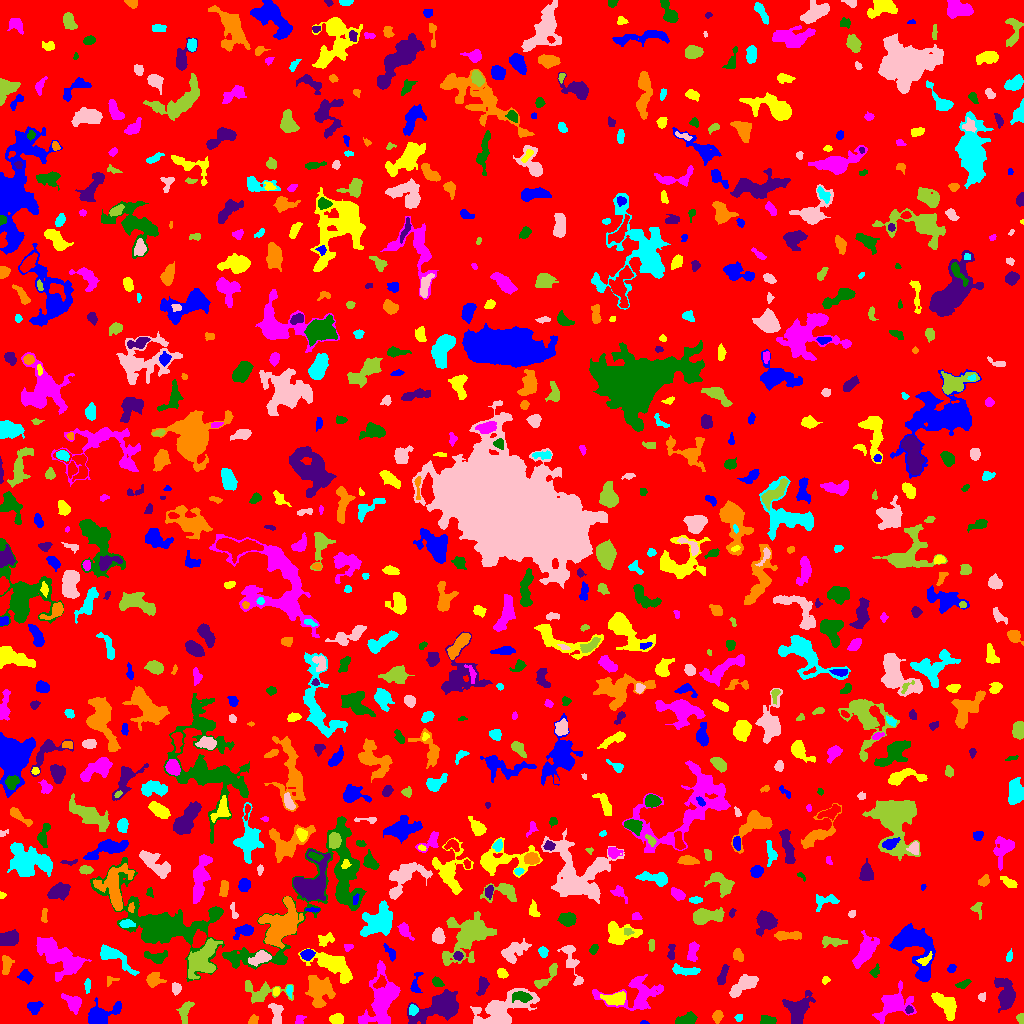

The file beside this chart, header and first rows:
ID, X, Y, A, B, theta, total_flux, mu_max, mu_median, mu_mean, R_fwhm, R_e, R10, R90, x_start, x_end, y_start, y_end, area, greylevel
0, 502.2, 510.9, 298.4, 292.5, -1.245, 2010967, 13.0, 2.0, 2.539, 76.51, 246.7, 96.56, 389.2, 0, 1023, 0, 1023, 792083, 2.539
1, 643.2, 0.7391, 1.968, 0.7618, -0.0342, 46.0, 4.0, 2.0, 1.533, 2.257, 1.493, 0.5642, 2.326, 640, 649, 0, 3, 30, 7.533
2, 946.1, 18.03, 7.917, 3.871, -0.8611, 1634, 9.0, 4.0, 4.106, 6.864, 6.58, 2.585, 10.11, 931, 956, 3, 31, 398, 8.106
3, 299.7, 3.599, 2.818, 2.234, 1.132, 137.0, 4.0, 2.0, 1.734, 3.742, 2.523, 0.9772, 4.029, 295, 306, 0, 8, 79, 7.734
4, 767.6, 2.961, 3.503, 2.074, -0.04097, 283.0, 5.0, 2.0, 2.211, 4.146, 3.338, 1.262, 5.109, 760, 776, 0, 8, 128, 8.211
5, 440.4, 17.43, 11.77, 5.848, 0.3769, 4740, 14.0, 4.0, 5.255, 9.657, 8.538, 3.385, 14.19, 407, 458, 0, 34, 902, 10.25
6, 253.2, 2.808, 2.562, 1.958, 0.7859, 245.0, 7.0, 3.0, 3.025, 2.877, 2.646, 0.9772, 4.297, 248, 258, 0, 9, 81, 9.025
7, 738.5, 5.396, 1.898, 1.721, 0.6288, 106.0, 4.0, 2.0, 1.927, 3.038, 2.257, 0.7979, 3.7, 734, 742, 2, 9, 55, 7.927
8, 276.2, 9.368, 6.096, 2.696, -1.473, 695.0, 7.0, 3.0, 3.325, 5.323, 4.442, 1.784, 7.001, 268, 283, 0, 20, 209, 8.325
9, 1021, 5.529, 2.354, 1.888, -1.409, 87.0, 3.0, 1.0, 1.225, 2.764, 2.394, 0.7979, 3.909, 1016, 1023, 0, 10, 71, 7.225
10, 12.64, 3.808, 7.183, 2.089, -0.3024, 803.0, 8.0, 4.0, 3.617, 6.155, 4.583, 1.871, 6.933, 0, 29, 0, 14, 222, 9.617
11, 100.9, 7.709, 9.607, 4.313, 0.4373, 1411, 9.0, 3.0, 3.171, 5.917, 5.944, 2.326, 9.837, 88, 121, 0, 26, 445, 10.17
12, 337, 4.176, 2.907, 2.425, -0.06676, 533.0, 8.0, 4.0, 3.891, 4.754, 3.432, 1.382, 5.323, 329, 343, 0, 10, 137, 9.891
13, 895.2, 19.91, 9.649, 6.426, 0.5361, 1931, 10.0, 3.0, 3.046, 5.944, 7.485, 2.646, 12.33, 872, 916, 0, 43, 634, 8.046
14, 684.9, 3.377, 5.461, 2.328, 0.2938, 738.0, 11.0, 3.0, 3.727, 3.568, 4.029, 1.493, 6.628, 675, 697, 0, 12, 198, 9.727
15, 908.9, 13.92, 1.823, 1.705, 1.205, 196.0, 7.0, 3.0, 3.439, 2.932, 2.257, 0.7979, 3.568, 905, 913, 10, 18, 57, 12.44
16, 717.4, 7.055, 2.879, 2.375, 1.189, 307.0, 6.0, 3.0, 2.693, 4.37, 3.385, 1.262, 5.232, 712, 723, 0, 13, 114, 7.693
17, 412.9, 13.81, 2.341, 2.219, -1.361, 416.0, 11.0, 4.0, 4.522, 3.241, 2.821, 0.9772, 4.549, 409, 418, 8, 19, 92, 13.52
18, 501.8, 12.68, 16.08, 7.08, 0.4713, 6270, 18.0, 6.0, 6.052, 7.756, 9.869, 3.478, 15.77, 470, 539, 0, 35, 1036, 10.05
19, 184.9, 12.11, 6.052, 2.724, 1.333, 545.0, 5.0, 3.0, 2.725, 6.077, 4.618, 1.784, 6.956, 176, 194, 0, 22, 200, 9.725
20, 153.4, 17.73, 3.918, 1.49, -0.677, 158.0, 4.0, 2.0, 2.026, 4.297, 2.932, 1.128, 4.406, 147, 160, 13, 23, 78, 10.03
21, 34.08, 16.21, 3.355, 2.858, 0.3358, 792.0, 11.0, 5.0, 5.143, 4.583, 3.827, 1.493, 6.077, 27, 43, 9, 22, 154, 10.14
22, 615.5, 25.09, 5.891, 2.944, 0.06468, 582.0, 5.0, 2.0, 2.282, 5.441, 4.82, 1.871, 7.756, 600, 625, 18, 32, 255, 9.282
23, 73.78, 19.8, 4.202, 2.84, -0.8546, 872.0, 14.0, 2.0, 3.649, 3.909, 3.7, 1.382, 6.652, 61, 81, 9, 30, 239, 10.65
24, 521.8, 26.87, 4.777, 2.453, -0.1108, 558.0, 7.0, 3.0, 3.1, 4.478, 4.107, 1.596, 6.676, 512, 532, 21, 32, 180, 14.1
25, 797.5, 12.57, 8.133, 5.302, 1.18, 1541, 8.0, 2.0, 3.01, 7.442, 6.232, 2.459, 10.39, 782, 815, 0, 33, 512, 9.01
26, 318.2, 34.23, 7.098, 5.285, -1.235, 2910, 15.0, 4.0, 4.874, 6.433, 6.652, 2.523, 11.47, 305, 335, 16, 48, 597, 9.874
27, 87.3, 38.54, 3.651, 1.473, 1.51, 140.0, 3.0, 2.0, 1.75, 3.785, 2.877, 1.128, 4.514, 84, 90, 30, 45, 80, 8.75
28, 981.6, 26.49, 2.029, 1.823, 1.335, 114.0, 4.0, 1.5, 1.839, 3.141, 2.326, 0.7979, 3.949, 978, 985, 22, 31, 62, 7.839
29, 261, 31.33, 11.35, 5.112, -0.08304, 1208, 8.0, 2.0, 2.904, 6.308, 5.944, 2.257, 9.788, 245, 293, 20, 43, 416, 7.904
30, 380.3, 40.95, 3.743, 2.39, 0.7653, 337.0, 7.0, 3.0, 2.808, 3.09, 3.613, 1.262, 5.47, 373, 386, 35, 49, 120, 11.81
31, 415.5, 38.8, 6.203, 2.375, 1.37, 380.0, 7.0, 2.0, 2.774, 3.478, 3.568, 1.262, 5.754, 410, 423, 31, 51, 137, 7.774
32, 276.4, 32.06, 1.901, 1.473, 1.247, 68.0, 3.0, 1.0, 1.236, 2.706, 2.185, 0.7979, 3.338, 273, 279, 28, 36, 55, 9.236
33, 635.7, 29.12, 16.61, 9.012, 0.1135, 2592, 9.0, 3.0, 3.277, 6.206, 9.39, 3.432, 14.44, 592, 663, 13, 49, 791, 7.277
34, 963.4, 39.38, 3.65, 1.687, 0.409, 261.0, 6.0, 2.0, 2.691, 3.785, 2.985, 1.128, 4.787, 955, 971, 35, 44, 97, 7.691
35, 1006, 28.81, 7.817, 4.194, -1.417, 2705, 15.0, 5.0, 5.731, 6.129, 6.358, 2.459, 10.65, 994, 1015, 11, 46, 472, 9.731
36, 109.9, 43.07, 3.099, 2.386, 0.424, 122.0, 3.0, 1.0, 1.694, 3.338, 2.646, 1.128, 4.297, 107, 119, 37, 47, 72, 9.694
37, 289.3, 32.72, 2.761, 1.416, 1.538, 127.0, 5.0, 2.0, 1.896, 2.257, 2.459, 0.7979, 4.029, 286, 292, 25, 38, 67, 8.896
38, 176, 35.1, 2.708, 2.262, -1.534, 315.0, 5.0, 3.0, 3.088, 4.514, 3.141, 1.382, 4.886, 172, 181, 28, 41, 102, 9.088
39, 545.2, 45.03, 8.922, 2.474, 0.8199, 296.0, 4.0, 1.0, 1.383, 5.171, 4.107, 1.596, 6.699, 534, 557, 35, 60, 214, 9.383
40, 853.6, 23.39, 9.359, 4.536, 1.543, 1983, 11.0, 3.0, 3.777, 6.84, 6.457, 2.523, 10.75, 837, 864, 0, 44, 525, 8.777
41, 25.34, 47.54, 3.179, 2.603, -0.3216, 253.0, 5.0, 2.0, 1.745, 3.568, 3.385, 1.262, 5.557, 17, 33, 39, 54, 145, 9.745
42, 825.3, 43.71, 1.934, 1.494, 1.402, 102.0, 4.0, 2.0, 1.855, 3.09, 2.111, 0.7979, 3.29, 822, 830, 39, 47, 55, 7.855
43, 381.6, 24.24, 15.19, 7.57, 1.353, 5803, 13.0, 5.0, 5.485, 9.339, 10.87, 4.107, 16.69, 358, 400, 0, 63, 1058, 8.485
44, 437.2, 41.15, 2.72, 1.984, -0.6166, 340.0, 7.0, 4.0, 3.542, 3.989, 2.985, 1.128, 4.652, 432, 444, 37, 47, 96, 9.542
45, 482.4, 37.7, 4.552, 2.173, 1.315, 563.0, 9.0, 3.0, 3.519, 4.334, 3.827, 1.493, 5.971, 476, 489, 28, 47, 160, 8.519
46, 154, 43.75, 3.961, 3.064, 0.022, 845.0, 11.0, 4.0, 4.356, 4.068, 4.107, 1.596, 6.652, 146, 166, 36, 51, 194, 10.36
47, 685.3, 52.77, 7.391, 2.059, -0.1295, 759.0, 8.0, 4.0, 3.614, 5.863, 4.618, 1.784, 7.092, 672, 700, 48, 60, 210, 8.614
48, 743.8, 38.42, 8.175, 3.158, 0.5829, 1518, 9.0, 4.0, 4.136, 6.864, 5.971, 2.394, 9.305, 729, 758, 26, 49, 367, 9.136
49, 201.7, 63.68, 9.806, 5.639, 0.9787, 2717, 10.0, 3.0, 3.811, 8.885, 7.838, 3.038, 12.75, 188, 222, 44, 85, 713, 10.81
50, 787.8, 53.22, 11.31, 7.191, -0.6805, 6968, 15.0, 6.0, 6.272, 11.01, 10.4, 4.029, 16.34, 765, 811, 32, 74, 1111, 10.27
51, 951.4, 54.94, 2.056, 1.58, 0.7061, 170.0, 7.0, 2.0, 2.5, 2.585, 2.326, 0.7979, 3.613, 947, 956, 51, 59, 68, 8.5
52, 501.8, 49.86, 2.519, 1.879, -0.6148, 214.0, 5.0, 2.0, 2.253, 3.656, 2.764, 1.128, 4.297, 497, 508, 45, 55, 95, 8.253
53, 865.5, 73, 7.747, 3.565, 1.043, 2771, 17.0, 5.0, 5.959, 5.944, 5.917, 2.257, 10.17, 852, 879, 55, 93, 465, 10.96
54, 874.6, 51.38, 2.483, 1.885, 0.8011, 190.0, 7.0, 2.0, 2.184, 2.459, 2.326, 0.7979, 4.146, 869, 879, 46, 60, 87, 8.184
55, 722.7, 48.62, 5.688, 1.917, 1.24, 369.0, 4.0, 2.0, 2.412, 6.383, 4.107, 1.693, 6.206, 717, 729, 39, 59, 153, 7.412
56, 6.163, 57.94, 5.139, 2.214, 1.506, 289.0, 5.0, 1.0, 1.741, 3.523, 3.613, 1.262, 6.103, 2, 14, 49, 68, 166, 11.74
57, 113.3, 67.26, 11.38, 3.34, -0.6036, 752.0, 6.0, 2.0, 1.933, 5.836, 5.726, 2.185, 9.674, 100, 139, 48, 79, 389, 7.933
58, 260.4, 65.97, 5.017, 2.809, 0.3631, 691.0, 8.0, 3.0, 3.044, 5.14, 4.37, 1.693, 7.114, 248, 271, 57, 73, 227, 11.04
59, 467.5, 87.7, 12.68, 8.762, 0.7484, 4265, 13.0, 3.0, 3.621, 6.956, 9.608, 3.385, 16.54, 442, 496, 58, 112, 1178, 8.621
... 809 more rows
